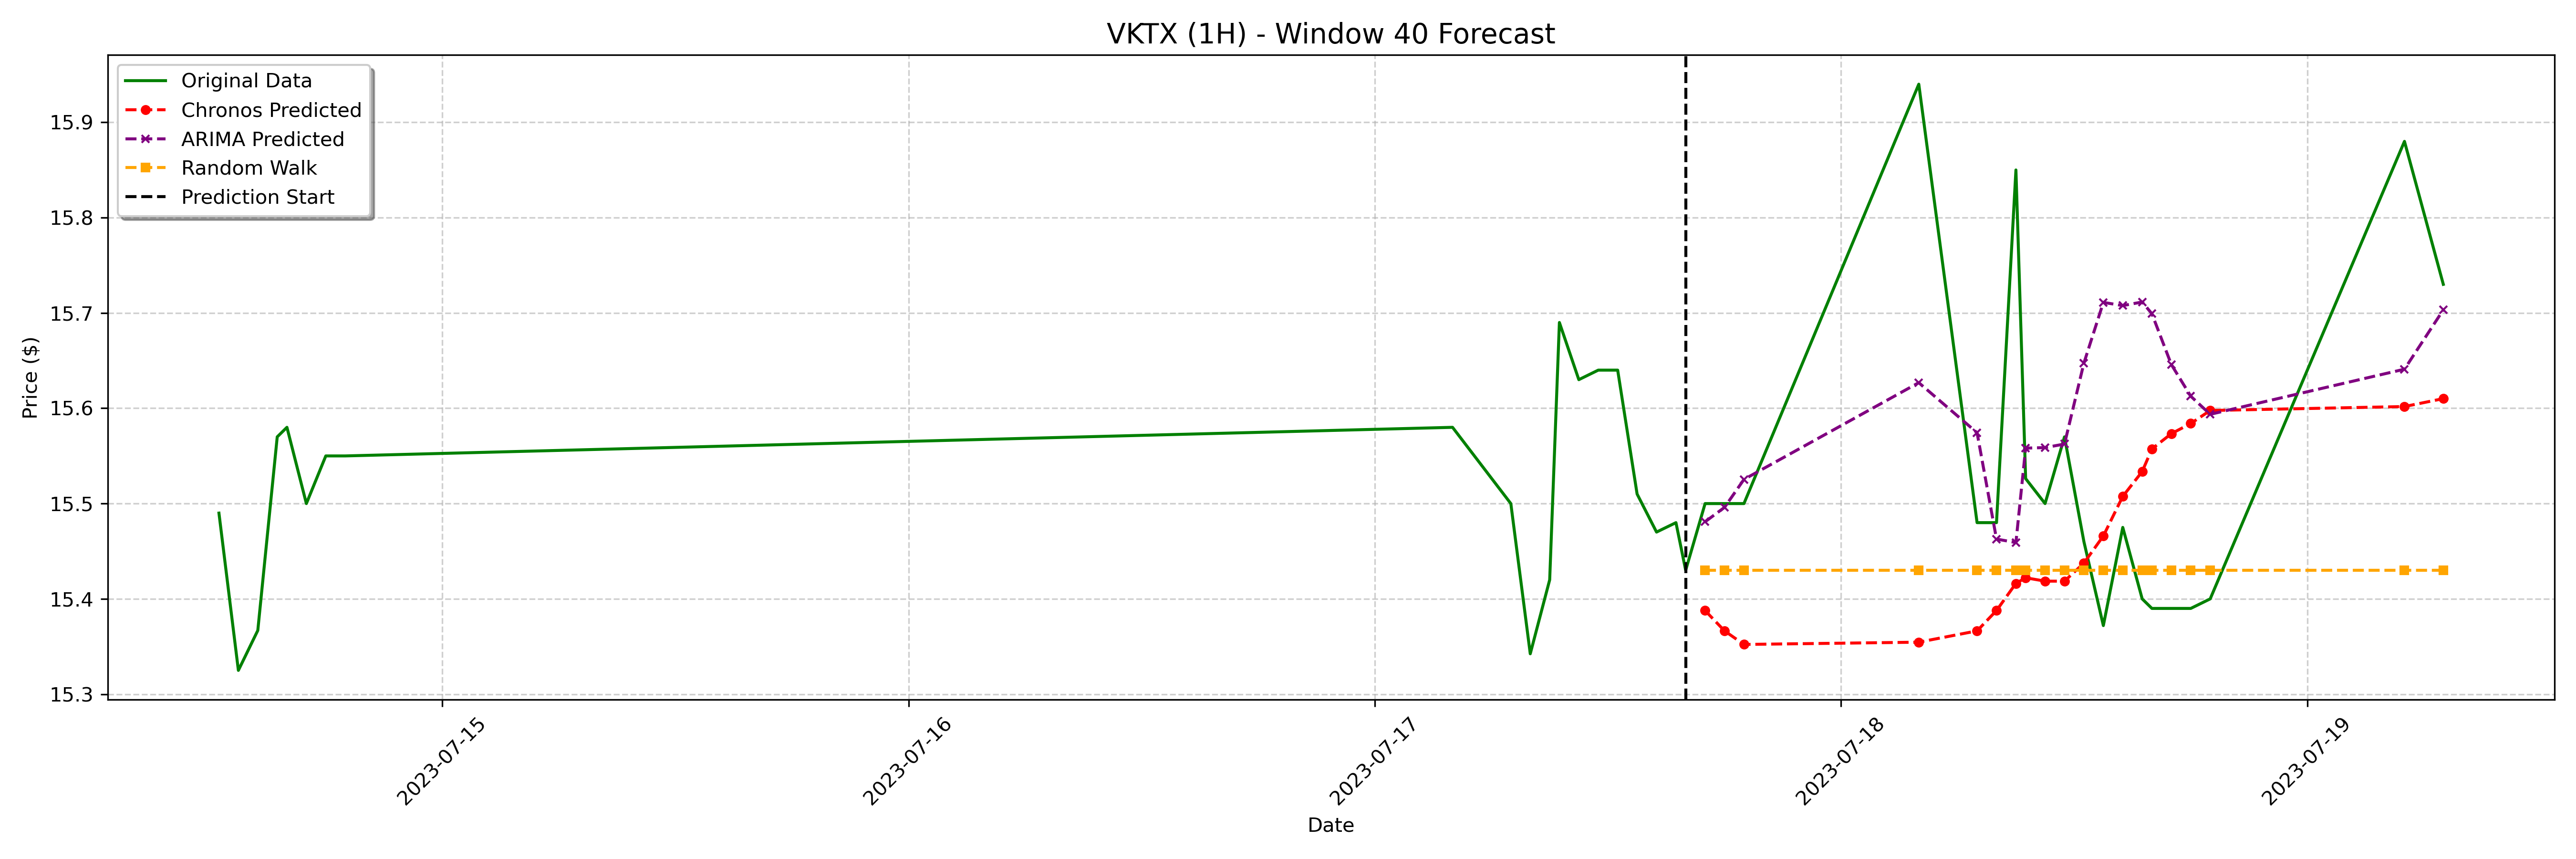

Data behind this chart, as committed beside it:
date, actual, chronos_forecast, arima_forecast, random_walk_forecast
2023-07-17 17:00:00-04:00, 15.5, 15.39, 15.48, 15.43
2023-07-17 18:00:00-04:00, 15.5, 15.37, 15.5, 15.43
2023-07-17 19:00:00-04:00, 15.5, 15.35, 15.53, 15.43
2023-07-18 04:00:00-04:00, 15.94, 15.35, 15.63, 15.43
2023-07-18 07:00:00-04:00, 15.48, 15.37, 15.57, 15.43
2023-07-18 08:00:00-04:00, 15.48, 15.39, 15.46, 15.43
2023-07-18 09:00:00-04:00, 15.85, 15.42, 15.46, 15.43
2023-07-18 09:30:00-04:00, 15.53, 15.42, 15.56, 15.43
2023-07-18 10:30:00-04:00, 15.5, 15.42, 15.56, 15.43
2023-07-18 11:30:00-04:00, 15.57, 15.42, 15.56, 15.43
2023-07-18 12:30:00-04:00, 15.46, 15.44, 15.65, 15.43
2023-07-18 13:30:00-04:00, 15.37, 15.47, 15.71, 15.43
2023-07-18 14:30:00-04:00, 15.47, 15.51, 15.71, 15.43
2023-07-18 15:30:00-04:00, 15.4, 15.53, 15.71, 15.43
2023-07-18 16:00:00-04:00, 15.39, 15.56, 15.7, 15.43
2023-07-18 17:00:00-04:00, 15.39, 15.57, 15.65, 15.43
2023-07-18 18:00:00-04:00, 15.39, 15.58, 15.61, 15.43
2023-07-18 19:00:00-04:00, 15.4, 15.6, 15.59, 15.43
2023-07-19 05:00:00-04:00, 15.88, 15.6, 15.64, 15.43
2023-07-19 07:00:00-04:00, 15.73, 15.61, 15.7, 15.43
